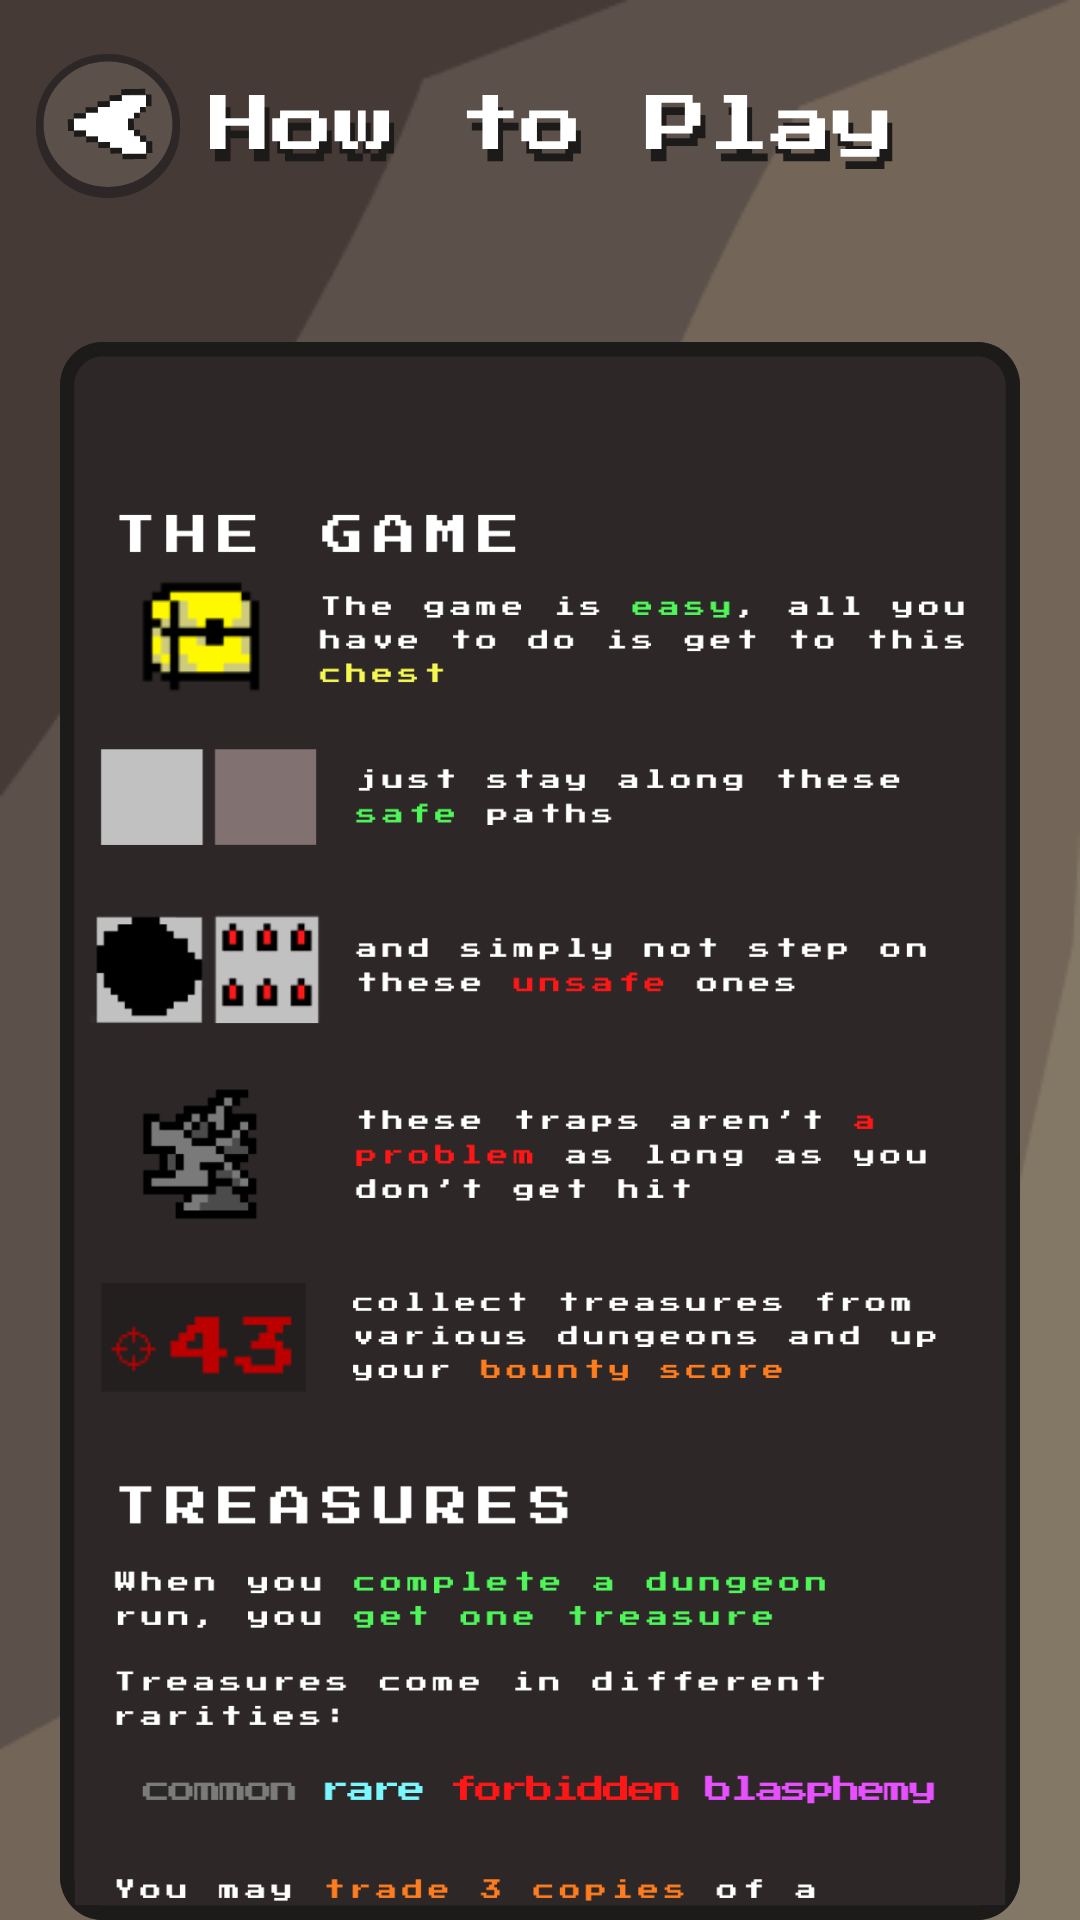

Reconstruct the res/layout file that produces this screen, plus the resources it refers to.
<!-- AndroidManifest.xml: application theme Theme.Taboo -->
<!-- res/layout/activity_tutorial.xml -->
<?xml version="1.0" encoding="utf-8"?>
<RelativeLayout xmlns:android="http://schemas.android.com/apk/res/android"
    xmlns:app="http://schemas.android.com/apk/res-auto"
    android:layout_width="match_parent"
    android:layout_height="match_parent"
    android:background="@drawable/backdrop1">

    <ImageView
        android:id="@+id/tutorial_text_iv"
        android:layout_width="254dp"
        android:layout_height="40dp"
        android:layout_alignParentTop="true"
        android:layout_alignParentEnd="true"
        android:layout_marginStart="10dp"
        android:layout_marginTop="24dp"
        android:layout_marginEnd="60dp"
        android:layout_toEndOf="@+id/tutorial_back_ibtn"
        android:contentDescription="@string/text_tutorial"
        app:srcCompat="@drawable/tutorial_text" />

    <ImageButton
        android:id="@+id/tutorial_back_ibtn"
        android:layout_width="48dp"
        android:layout_height="48dp"
        android:layout_alignParentStart="true"
        android:layout_alignParentTop="true"
        android:layout_marginStart="12dp"
        android:layout_marginTop="18dp"
        android:background="@drawable/back_button"
        android:contentDescription="@string/btn_top_arrow"/>

    <ScrollView
        android:layout_width="wrap_content"
        android:layout_height="600dp"
        android:layout_below="@+id/tutorial_text_iv"
        android:layout_alignParentStart="true"
        android:layout_alignParentEnd="true"
        android:layout_marginStart="20dp"
        android:layout_marginTop="50dp"
        android:layout_marginEnd="20dp"
        android:background="@drawable/container"
        android:contentDescription="@string/scroll_view"
        android:paddingTop="5dp"
        android:paddingBottom="5dp"
        android:scrollbars="none">

        <LinearLayout
            android:layout_width="match_parent"
            android:layout_height="wrap_content"
            android:orientation="vertical"
            android:layout_marginLeft="5dp"
            android:layout_marginTop="5dp"
            android:layout_marginRight="5dp"
            android:layout_marginBottom="5dp">

            <ImageView
                android:id="@+id/tutorial_contents_1_iv"
                android:layout_width="match_parent"
                android:layout_height="600dp"
                android:src="@drawable/tutorial_contents_1" />

            <ImageView
                android:id="@+id/tutorial_contents_2_iv"
                android:layout_width="match_parent"
                android:layout_height="600dp"
                android:src="@drawable/tutorial_contents_2" />

            <androidx.cardview.widget.CardView
                android:layout_width="match_parent"
                android:layout_height="50dp"
                android:background="@android:color/transparent"
                app:cardBackgroundColor="@android:color/transparent"
                app:cardElevation="0dp" />
        </LinearLayout>
    </ScrollView>

</RelativeLayout>
<!-- resources referenced by this layout -->
<resources>
  <!-- drawable back_button: vector/xml drawable (drawable, 3537 chars, omitted) -->
  <!-- drawable backdrop1: png bitmap (drawable, 7326 bytes) -->
  <!-- drawable container (drawable) -->
  <vector xmlns:android="http://schemas.android.com/apk/res/android"
      android:width="339dp"
      android:height="541dp"
      android:viewportWidth="339"
      android:viewportHeight="541">
    <path
        android:pathData="M0,15C0,6.72 6.72,0 15,0H324C332.28,0 339,6.72 339,15V526C339,534.28 332.28,541 324,541H15C6.72,541 0,534.28 0,526V15Z"
        android:fillColor="#2D2727"/>
    <group>
      <clip-path
          android:pathData="M0,15C0,6.72 6.72,0 15,0H324C332.28,0 339,6.72 339,15V526C339,534.28 332.28,541 324,541H15C6.72,541 0,534.28 0,526V15Z"/>
      <path
          android:pathData="M15,5H324V-5H15V5ZM334,15V526H344V15H334ZM324,536H15V546H324V536ZM5,526V15H-5V526H5ZM15,536C9.48,536 5,531.52 5,526H-5C-5,537.05 3.95,546 15,546V536ZM334,526C334,531.52 329.52,536 324,536V546C335.05,546 344,537.05 344,526H334ZM324,5C329.52,5 334,9.48 334,15H344C344,3.95 335.05,-5 324,-5V5ZM15,-5C3.95,-5 -5,3.95 -5,15H5C5,9.48 9.48,5 15,5V-5Z"
          android:fillColor="#1D1A1A"/>
    </group>
  </vector>
  <!-- drawable tutorial_contents_1: png bitmap (drawable, 93120 bytes) -->
  <!-- drawable tutorial_contents_2: png bitmap (drawable, 149152 bytes) -->
  <!-- drawable tutorial_text: vector/xml drawable (drawable, 2276 chars, omitted) -->
  <string name="btn_top_arrow">Return to main menu.</string>
  <string name="scroll_view">Scroll.</string>
  <string name="text_tutorial">How To Play</string>
  <style name="Theme.Taboo" parent="Base.Theme.Taboo" />
  <style name="Base.Theme.Taboo" parent="Theme.Material3.DayNight.NoActionBar">
          
          
          <item name="colorBackgroundFloating">@color/background</item>
      </style>
  <color name="background">#241F1F</color>
</resources>
